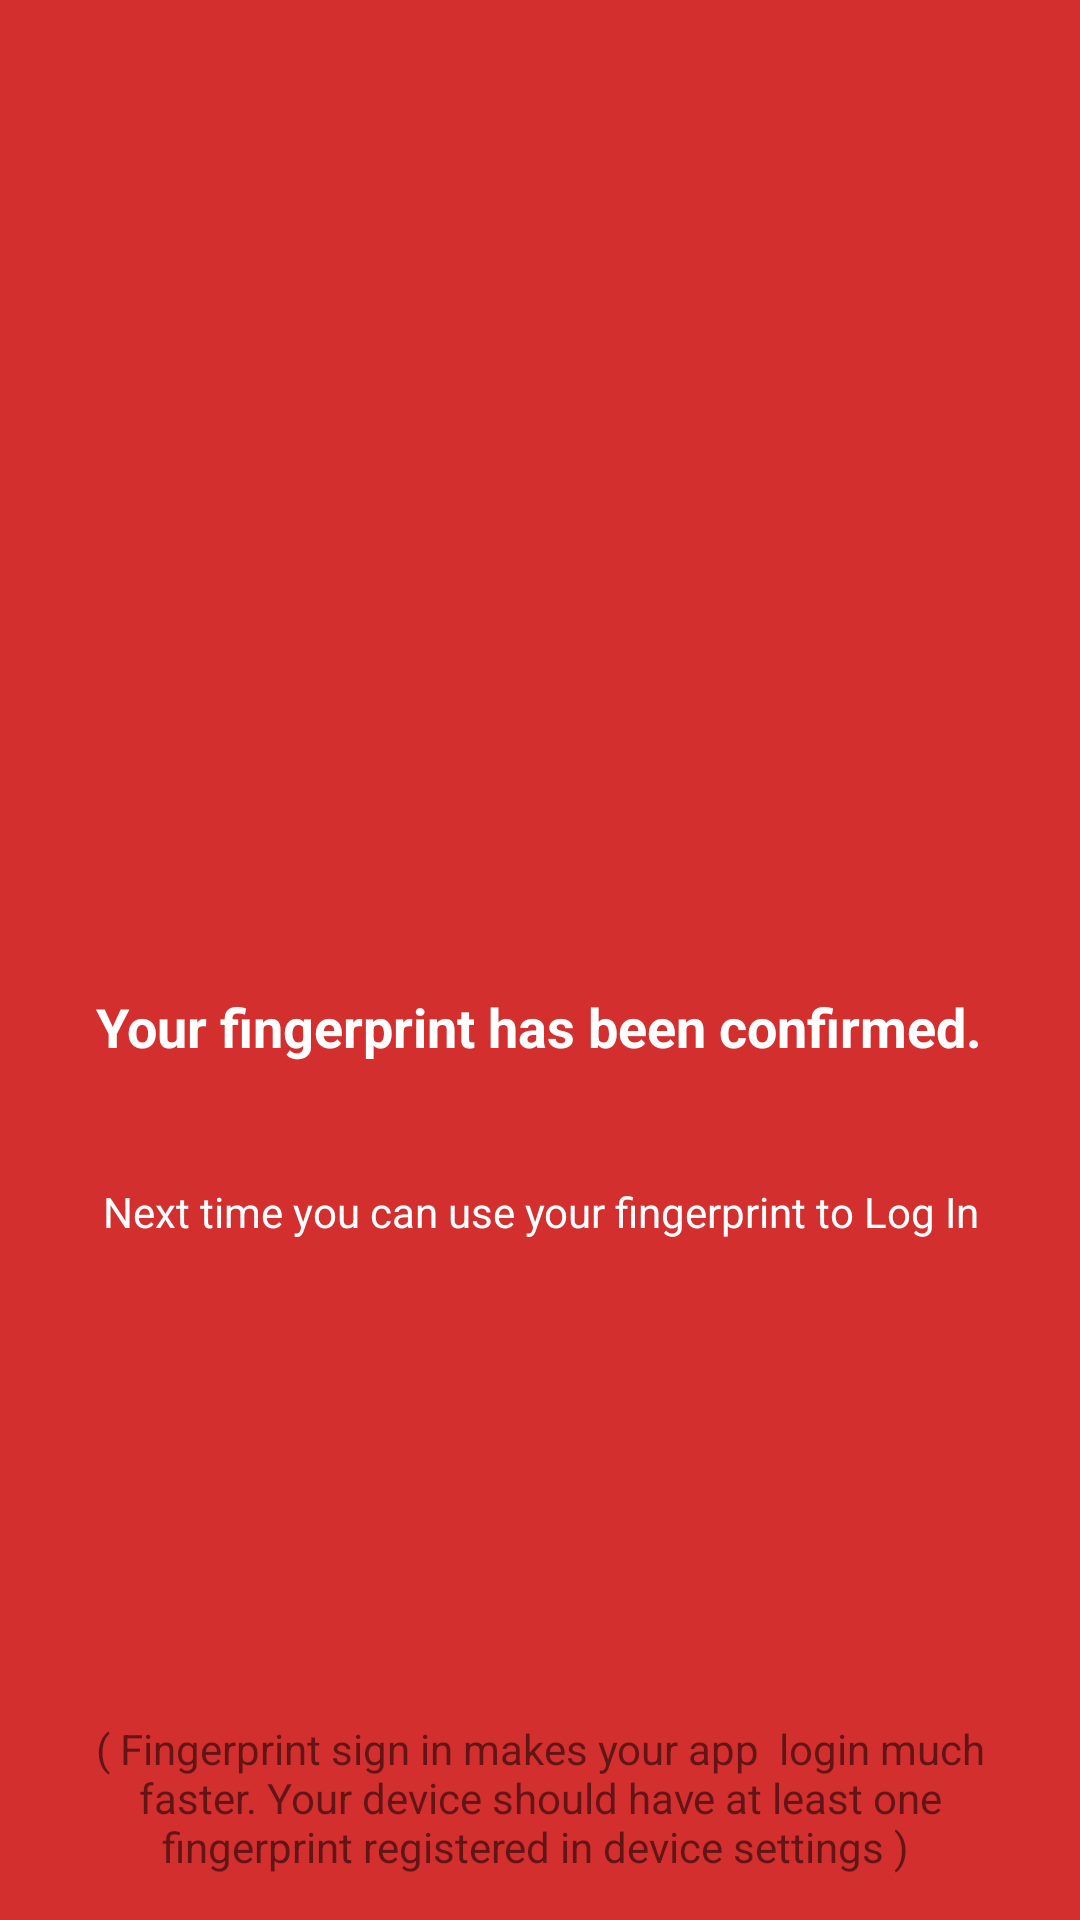

Layout XML and referenced resources for this Android screen:
<!-- AndroidManifest.xml: activity theme AppTheme.Fullscreen -->
<!-- res/layout/activity_fingerprint_confirm.xml -->
<?xml version="1.0" encoding="utf-8"?>
<RelativeLayout xmlns:android="http://schemas.android.com/apk/res/android"
    xmlns:app="http://schemas.android.com/apk/res-auto"
    xmlns:tools="http://schemas.android.com/tools"
    android:layout_width="match_parent"
    android:layout_height="match_parent"
    android:background="@color/colorPrimary"
    tools:context=".FingerprintConfirmActivity">

    <ImageView
        android:id="@+id/imageView"
        android:layout_width="150dp"
        android:layout_height="150dp"
        android:layout_alignParentTop="true"
        android:layout_centerHorizontal="true"
        android:layout_marginTop="80dp"
        app:srcCompat="@drawable/fingerprint" />

    <TextView
        android:id="@+id/textView7"
        android:layout_width="wrap_content"
        android:layout_height="wrap_content"
        android:layout_below="@+id/imageView"
        android:layout_centerHorizontal="true"
        android:layout_marginTop="100dp"
        android:text="Your fingerprint has been confirmed."
        android:textColor="@color/c_white"
        android:textSize="18sp"
        android:textStyle="bold" />

    <TextView
        android:id="@+id/textView8"
        android:layout_width="wrap_content"
        android:layout_height="wrap_content"
        android:layout_below="@+id/textView7"
        android:layout_alignParentStart="true"
        android:layout_alignParentEnd="true"
        android:layout_marginStart="20dp"
        android:layout_marginTop="40dp"
        android:layout_marginEnd="20dp"
        android:text="Next time you can use your fingerprint to Log In"
        android:textAlignment="center"
        android:textColor="@color/c_white" />

    <TextView
        android:id="@+id/textView9"
        android:layout_width="wrap_content"
        android:layout_height="wrap_content"
        android:layout_alignParentStart="true"
        android:layout_alignParentBottom="true"
        android:layout_marginStart="20dp"
        android:layout_marginEnd="20dp"
        android:layout_marginBottom="15dp"
        android:text="( Fingerprint sign in makes your app  login much faster. Your device should have at least one  fingerprint registered in device settings ) "
        android:textAlignment="center" />

</RelativeLayout>
<!-- resources referenced by this layout -->
<resources>
  <color name="c_white">#ffffff</color>
  <color name="colorPrimary">#d32f2f</color>
  <!-- drawable fingerprint: png bitmap (drawable, 16333 bytes) -->
  <style name="AppTheme.Fullscreen" parent="AppTheme">
          <item name="android:windowFullscreen">true</item>
          <item name="windowNoTitle">true</item>
      </style>
  <style name="AppTheme" parent="Theme.AppCompat.Light.DarkActionBar">
          
          <item name="colorPrimary">@color/colorPrimary</item>
          <item name="colorPrimaryDark">@color/colorPrimaryDark</item>
          <item name="colorAccent">@color/colorAccent</item>
      </style>
  <color name="colorPrimaryDark">#9a0007</color>
  <color name="colorAccent">#ff6659</color>
</resources>
